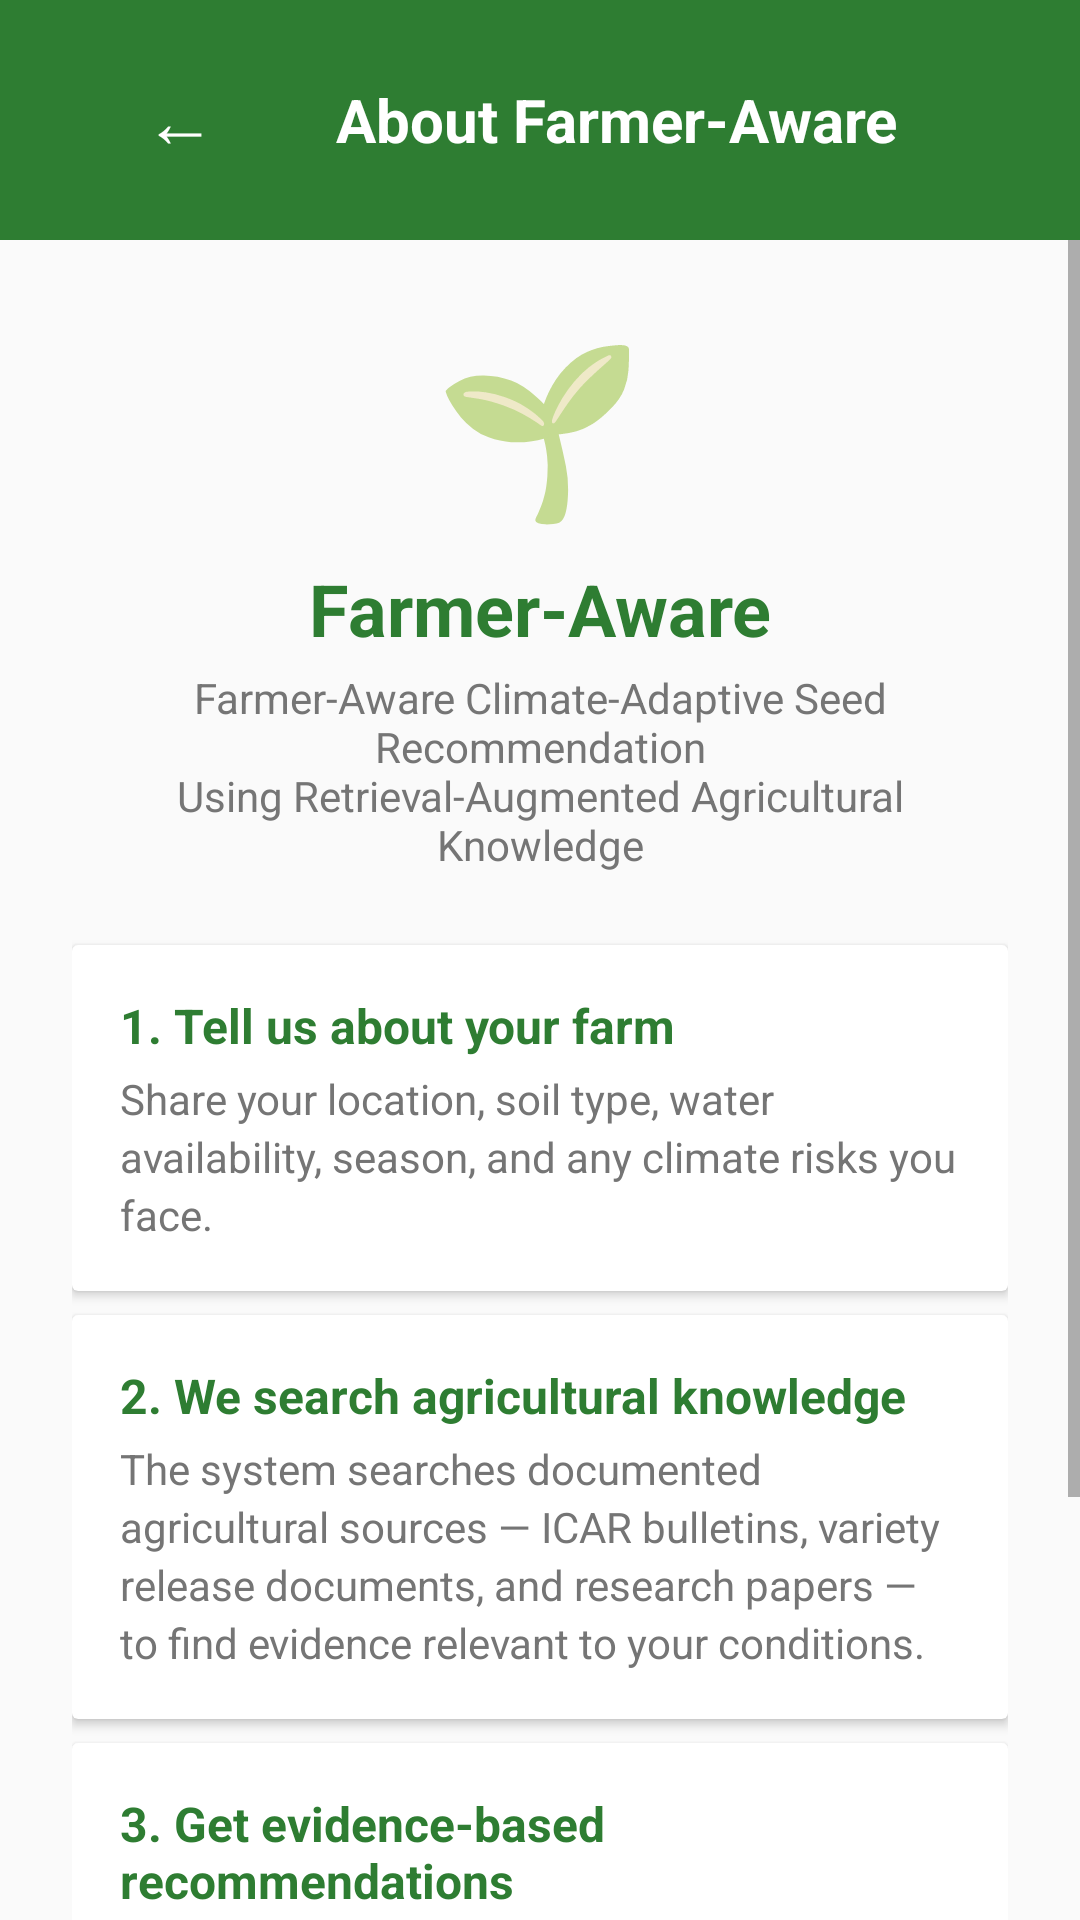

Layout XML and referenced resources for this Android screen:
<!-- AndroidManifest.xml: activity theme Theme.SeedAdviosory -->
<!-- res/layout/activity_how_it_works.xml -->
<?xml version="1.0" encoding="utf-8"?>
<LinearLayout xmlns:android="http://schemas.android.com/apk/res/android"
    xmlns:app="http://schemas.android.com/apk/res-auto"
    android:layout_width="match_parent" android:layout_height="match_parent"
    android:background="@color/background" android:orientation="vertical">

    <LinearLayout android:layout_width="match_parent" android:layout_height="wrap_content"
        android:background="@color/primary" android:gravity="center_vertical"
        android:orientation="horizontal" android:padding="@dimen/spacing_md">
        <Button android:id="@+id/btn_back" android:layout_width="wrap_content" android:layout_height="wrap_content"
            android:background="?attr/selectableItemBackground"
            app:backgroundTint="@null"
            android:text="←"
            android:textColor="@color/white" android:textSize="24sp" />
        <TextView android:layout_width="wrap_content" android:layout_height="wrap_content"
            android:layout_marginStart="@dimen/spacing_sm" android:text="@string/about_title"
            android:textColor="@color/white" android:textSize="@dimen/text_title" android:textStyle="bold" />
    </LinearLayout>

    <ScrollView android:layout_width="match_parent" android:layout_height="match_parent">
        <LinearLayout android:layout_width="match_parent" android:layout_height="wrap_content"
            android:orientation="vertical" android:padding="@dimen/spacing_lg">

            <TextView android:layout_width="wrap_content" android:layout_height="wrap_content"
                android:text="🌱" android:textSize="56sp" android:layout_gravity="center_horizontal" />

            <TextView android:layout_width="wrap_content" android:layout_height="wrap_content"
                android:layout_gravity="center_horizontal" android:layout_marginTop="@dimen/spacing_sm"
                android:text="@string/app_name" android:textColor="@color/primary"
                android:textSize="@dimen/text_headline" android:textStyle="bold" />

            <TextView android:layout_width="wrap_content" android:layout_height="wrap_content"
                android:layout_gravity="center_horizontal" android:gravity="center"
                android:layout_marginTop="@dimen/spacing_xs" android:text="@string/app_full_title"
                android:textColor="@color/text_secondary" android:textSize="@dimen/text_body" />

            
            <androidx.cardview.widget.CardView android:layout_width="match_parent" android:layout_height="wrap_content"
                android:layout_marginTop="@dimen/spacing_lg" android:elevation="2dp" android:radius="@dimen/card_radius">
                <LinearLayout android:layout_width="match_parent" android:layout_height="wrap_content"
                    android:orientation="vertical" android:padding="@dimen/card_padding">
                    <TextView android:layout_width="wrap_content" android:layout_height="wrap_content"
                        android:text="@string/how_step_1_title" android:textColor="@color/primary"
                        android:textSize="@dimen/text_subtitle" android:textStyle="bold" />
                    <TextView android:layout_width="wrap_content" android:layout_height="wrap_content"
                        android:layout_marginTop="@dimen/spacing_xs" android:text="@string/how_step_1_desc"
                        android:textColor="@color/text_secondary" android:textSize="@dimen/text_body" android:lineSpacingExtra="3dp" />
                </LinearLayout>
            </androidx.cardview.widget.CardView>

            
            <androidx.cardview.widget.CardView android:layout_width="match_parent" android:layout_height="wrap_content"
                android:layout_marginTop="@dimen/spacing_sm" android:elevation="2dp" android:radius="@dimen/card_radius">
                <LinearLayout android:layout_width="match_parent" android:layout_height="wrap_content"
                    android:orientation="vertical" android:padding="@dimen/card_padding">
                    <TextView android:layout_width="wrap_content" android:layout_height="wrap_content"
                        android:text="@string/how_step_2_title" android:textColor="@color/primary"
                        android:textSize="@dimen/text_subtitle" android:textStyle="bold" />
                    <TextView android:layout_width="wrap_content" android:layout_height="wrap_content"
                        android:layout_marginTop="@dimen/spacing_xs" android:text="@string/how_step_2_desc"
                        android:textColor="@color/text_secondary" android:textSize="@dimen/text_body" android:lineSpacingExtra="3dp" />
                </LinearLayout>
            </androidx.cardview.widget.CardView>

            
            <androidx.cardview.widget.CardView android:layout_width="match_parent" android:layout_height="wrap_content"
                android:layout_marginTop="@dimen/spacing_sm" android:elevation="2dp" android:radius="@dimen/card_radius">
                <LinearLayout android:layout_width="match_parent" android:layout_height="wrap_content"
                    android:orientation="vertical" android:padding="@dimen/card_padding">
                    <TextView android:layout_width="wrap_content" android:layout_height="wrap_content"
                        android:text="@string/how_step_3_title" android:textColor="@color/primary"
                        android:textSize="@dimen/text_subtitle" android:textStyle="bold" />
                    <TextView android:layout_width="wrap_content" android:layout_height="wrap_content"
                        android:layout_marginTop="@dimen/spacing_xs" android:text="@string/how_step_3_desc"
                        android:textColor="@color/text_secondary" android:textSize="@dimen/text_body" android:lineSpacingExtra="3dp" />
                </LinearLayout>
            </androidx.cardview.widget.CardView>

            <TextView android:layout_width="wrap_content" android:layout_height="wrap_content"
                android:layout_gravity="center_horizontal" android:layout_marginTop="@dimen/spacing_lg"
                android:layout_marginBottom="@dimen/spacing_xl" android:text="@string/disclaimer_expert"
                android:textColor="@color/text_hint" android:textSize="@dimen/text_caption"
                android:gravity="center" android:lineSpacingExtra="3dp" />
        </LinearLayout>
    </ScrollView>
</LinearLayout>
<!-- resources referenced by this layout -->
<resources>
  <color name="background">#FAFAFA</color>
  <color name="primary">#2E7D32</color>
  <color name="text_hint">#9E9E9E</color>
  <color name="text_secondary">#757575</color>
  <color name="white">#FFFFFFFF</color>
  <dimen name="card_padding">16dp</dimen>
  <dimen name="card_radius">12dp</dimen>
  <dimen name="spacing_lg">24dp</dimen>
  <dimen name="spacing_md">16dp</dimen>
  <dimen name="spacing_sm">8dp</dimen>
  <dimen name="spacing_xl">32dp</dimen>
  <dimen name="spacing_xs">4dp</dimen>
  <dimen name="text_body">14sp</dimen>
  <dimen name="text_caption">12sp</dimen>
  <dimen name="text_headline">24sp</dimen>
  <dimen name="text_subtitle">16sp</dimen>
  <dimen name="text_title">20sp</dimen>
  <string name="about_title">About Farmer-Aware</string>
  <string name="app_full_title">Farmer-Aware Climate-Adaptive Seed Recommendation\nUsing Retrieval-Augmented Agricultural Knowledge</string>
  <string name="app_name">Farmer-Aware</string>
  <string name="disclaimer_expert">Additional expert/local agricultural advice may be required.</string>
  <string name="how_step_1_desc">Share your location, soil type, water availability, season, and any climate risks you face.</string>
  <string name="how_step_1_title">1. Tell us about your farm</string>
  <string name="how_step_2_desc">The system searches documented agricultural sources — ICAR bulletins, variety release documents, and research papers — to find evidence relevant to your conditions.</string>
  <string name="how_step_2_title">2. We search agricultural knowledge</string>
  <string name="how_step_3_desc">Receive maize variety recommendations with transparency: which varieties match, why, and the source of each piece of evidence.</string>
  <string name="how_step_3_title">3. Get evidence-based recommendations</string>
  <style name="Theme.SeedAdviosory" parent="Theme.MaterialComponents.Light.NoActionBar">
          <item name="colorPrimary">@color/primary</item>
          <item name="colorPrimaryVariant">@color/primary_dark</item>
          <item name="colorOnPrimary">@color/text_on_primary</item>
          <item name="colorSecondary">@color/secondary</item>
          <item name="colorSecondaryVariant">@color/secondary_dark</item>
          <item name="colorOnSecondary">@color/text_on_primary</item>
          <item name="android:colorBackground">@color/background</item>
          <item name="colorSurface">@color/surface</item>
          <item name="colorOnSurface">@color/text_primary</item>
          <item name="android:statusBarColor">@color/status_bar</item>
          <item name="android:navigationBarColor">@color/surface</item>
          <item name="android:windowLightStatusBar">false</item>
          <item name="android:fontFamily">sans-serif</item>
      </style>
  <color name="primary_dark">#1B5E20</color>
  <color name="text_on_primary">#FFFFFF</color>
  <color name="secondary">#8D6E63</color>
  <color name="secondary_dark">#5D4037</color>
  <color name="surface">#FFFFFF</color>
  <color name="text_primary">#212121</color>
  <color name="status_bar">#1B5E20</color>
</resources>
